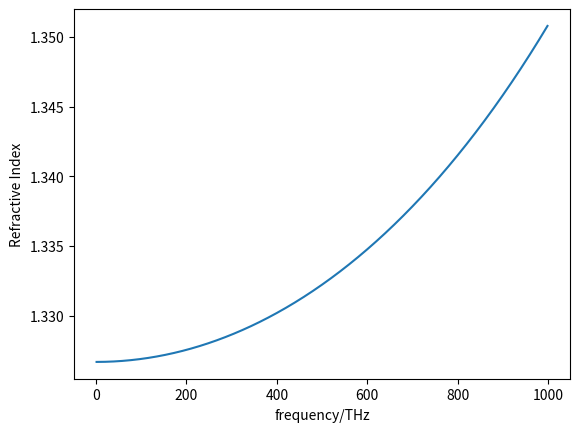

Source code (Python):
import matplotlib.pyplot as plt
import math

def determineColour(f): # f for frequency
    if f < 405:
        colour_str = 'Infra Red'
    elif (f>=405) and ( f < 480 ):
        colour_str = 'Red'
    elif (f>=480) and ( f < 510 ):
        colour_str = 'Orange'
    elif (f>=510) and ( f < 530 ):
        colour_str = 'Yellow'
    elif (f>=530) and ( f < 600 ):
        colour_str = 'Green'
    elif (f>=600) and ( f < 620 ):
        colour_str = 'Cyan'
    elif (f>=620) and ( f < 680 ):
        colour_str = 'Blue'
    elif (f>=680) and ( f <= 790 ):
        colour_str = 'Violet'
    else:
        colour_str = 'Ultra Violet'

freqArray = []
indexArray = []

for frequency in range(1,1000):
    freqArray.append(frequency)
    indexArray.append(math.sqrt(1+math.sqrt(1/(1.731-0.261*((frequency/(10**3))**2)))))

#Implementing the CIE colour matching algorithm based on the CIE 1931 colour model (although they spelt it color because they are american :O )
def freqToHexCode(f, n):
    c = 3*(10**8)
    #First convert the frequency to a wavelength
    wavelength = c / (n * f)
    if wavelength < 442:
        x1 = 0.0624 * (wavelength - 442)
    else:
        x1 = 0.0374 * (wavelength - 442)
    x2
    x3



plt.plot(freqArray, indexArray) #This plot a second line with these values alongside the first line.
plt.ylabel('Refractive Index')
plt.xlabel('frequency/THz')
plt.show()